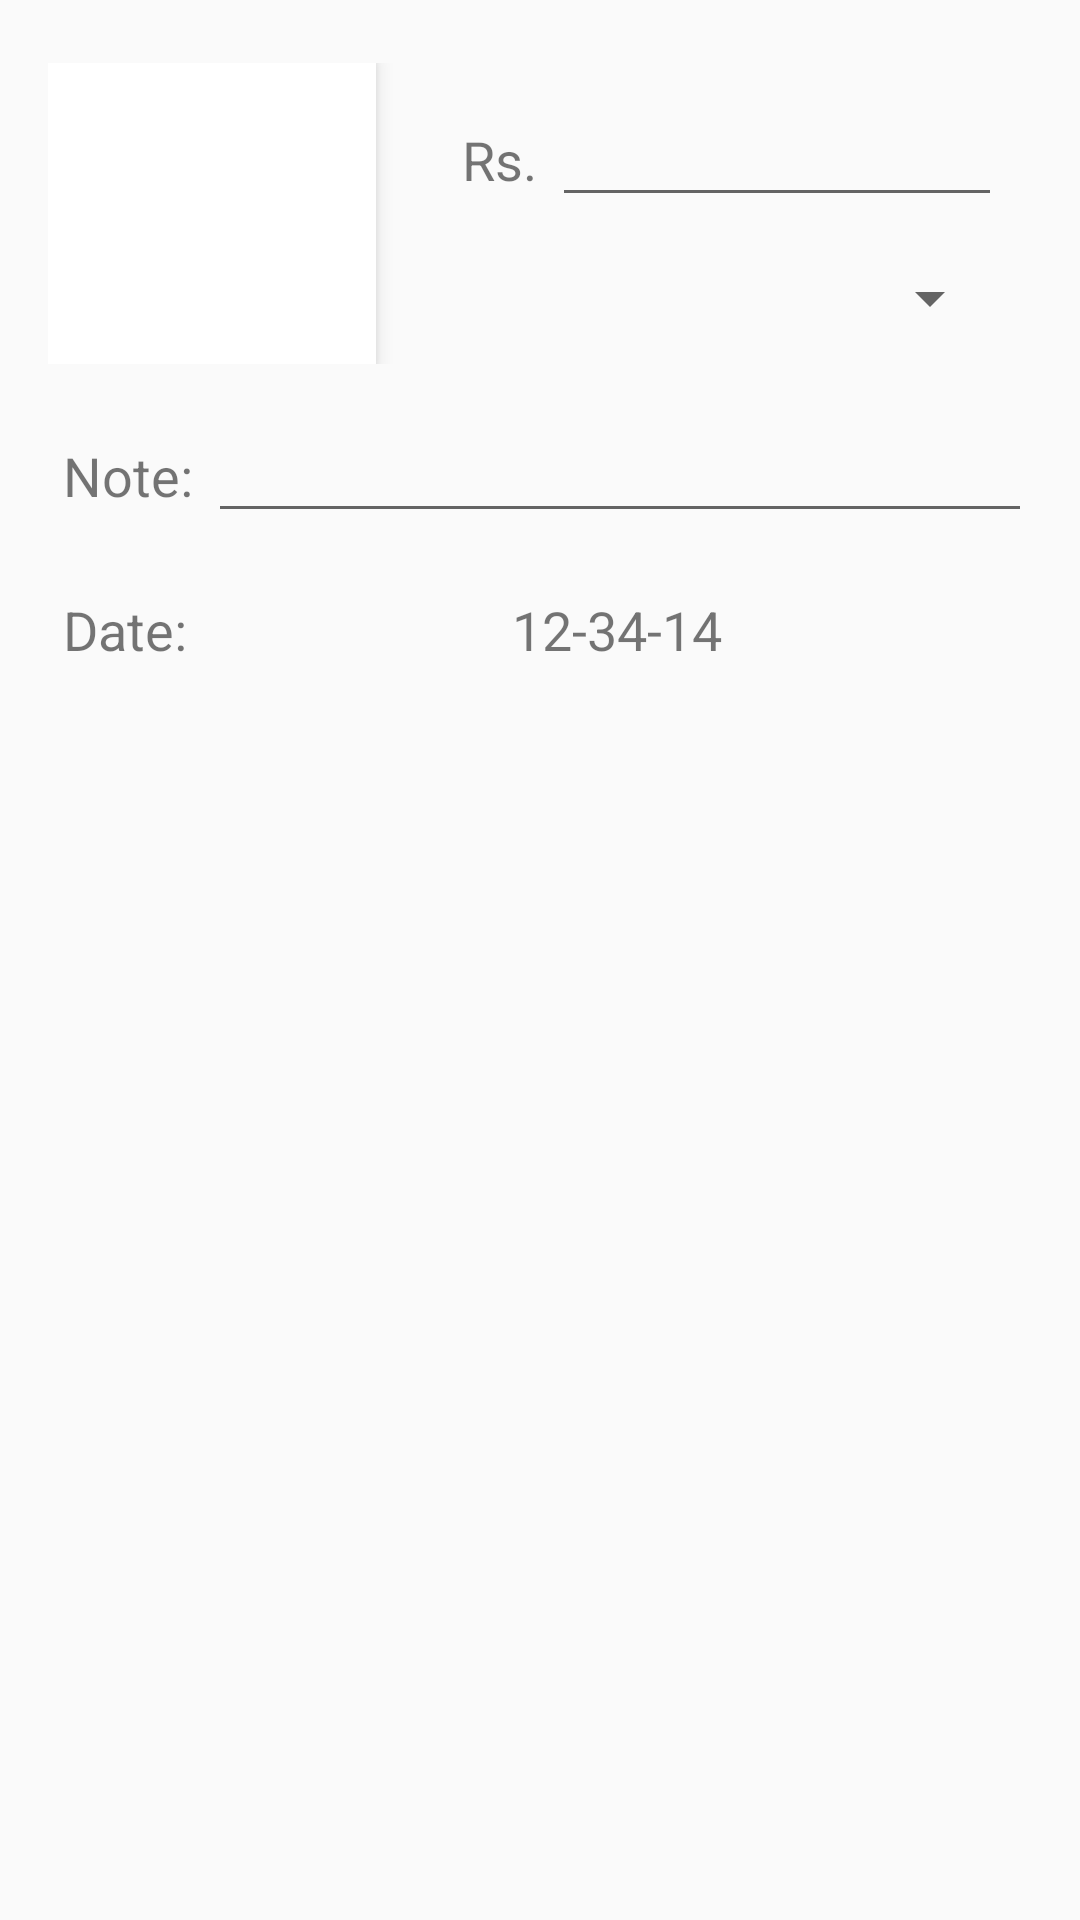

This screen was rendered from an Android layout file. Write that file and the resources it references.
<!-- AndroidManifest.xml: application theme AppTheme -->
<!-- res/layout/activity_add_record.xml -->
<?xml version="1.0" encoding="utf-8"?>
<LinearLayout xmlns:android="http://schemas.android.com/apk/res/android"
    xmlns:tools="http://schemas.android.com/tools"
    android:layout_width="match_parent"
    android:layout_height="match_parent"
    android:paddingBottom="@dimen/activity_vertical_margin"
    android:paddingLeft="@dimen/activity_horizontal_margin"
    android:paddingRight="@dimen/activity_horizontal_margin"
    android:paddingTop="@dimen/activity_vertical_margin"
    android:orientation="vertical"
    tools:context="cyberknight.android.project.AddRecord">

    <LinearLayout
        android:layout_width="match_parent"
        android:layout_height="wrap_content"
        android:orientation="horizontal"
        android:weightSum="6"
        android:layout_marginTop="5dp">
        <ImageView
            android:layout_width="0dp"
            android:layout_height="match_parent"
            android:layout_weight="2"
            android:background="@color/white"
            android:elevation="4dp"/>
        <LinearLayout
            android:layout_width="0dp"
            android:layout_height="wrap_content"
            android:orientation="vertical"
            android:layout_weight="4"
            android:padding="10dp">
            <LinearLayout
                android:layout_width="wrap_content"
                android:layout_height="wrap_content"
                android:layout_gravity="end">
                <TextView
                    android:layout_width="30dp"
                    android:layout_height="wrap_content"
                    android:textSize="@dimen/medium_text"
                    android:text="Rs."/>
                <EditText
                    android:layout_width="150dp"
                    android:layout_height="wrap_content"/>
            </LinearLayout>
            <Spinner
                android:layout_width="150dp"
                android:layout_height="wrap_content"
                android:layout_gravity="end"
                android:layout_marginTop="15dp"/>
        </LinearLayout>
    </LinearLayout>
    <LinearLayout
        android:layout_width="match_parent"
        android:layout_height="wrap_content"
        android:orientation="horizontal"
        android:layout_marginTop="15dp">
        <TextView
            android:layout_width="wrap_content"
            android:layout_height="wrap_content"
            android:text="Note:"
            android:padding="5dp"
            android:textSize="@dimen/medium_text"/>
        <EditText
            android:layout_width="match_parent"
            android:layout_height="wrap_content"/>
    </LinearLayout>
    <LinearLayout
        android:layout_width="match_parent"
        android:layout_height="wrap_content"
        android:orientation="horizontal"
        android:layout_marginTop="15dp">
        <TextView
            android:layout_width="wrap_content"
            android:layout_height="wrap_content"
            android:text="Date:"
            android:padding="5dp"
            android:textSize="@dimen/medium_text"/>
        <TextView
            android:layout_width="match_parent"
            android:layout_height="wrap_content"
            android:text="12-34-14"
            android:textSize="@dimen/medium_text"
            android:gravity="center|bottom"/>
    </LinearLayout>
</LinearLayout>
<!-- resources referenced by this layout -->
<resources>
  <color name="white">#FFFFFF</color>
  <dimen name="activity_horizontal_margin">16dp</dimen>
  <dimen name="activity_vertical_margin">16dp</dimen>
  <dimen name="medium_text">18dp</dimen>
  <style name="AppTheme" parent="Theme.AppCompat.Light.DarkActionBar">
          
          <item name="colorPrimary">@color/colorPrimary</item>
          <item name="colorPrimaryDark">@color/colorPrimaryDark</item>
          <item name="colorAccent">@color/colorAccent</item>
      </style>
  <color name="colorPrimary">#3F51B5</color>
  <color name="colorPrimaryDark">#303F9F</color>
  <color name="colorAccent">#FF4081</color>
</resources>
